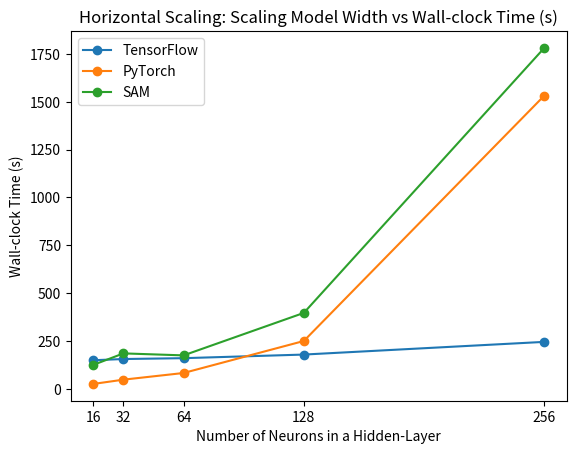

Generate this figure with matplotlib:
import matplotlib.pyplot as plt
neurons = [16,32,64,128,256]
tf_times = [150.975737,157.270153,161.73564,180.534572,246.724747]
pt_times = [27.429125,49.66625,84.425434,251.323491,1531.089419]
sam_times = [126.902194,186.677764,176.306397,397.822766,1779.9464]

plt.figure()
plt.plot(neurons, tf_times, marker='o', label='TensorFlow')
plt.plot(neurons, pt_times, marker='o', label='PyTorch')
plt.plot(neurons, sam_times, marker='o', label='SAM')

plt.xlabel('Number of Neurons in a Hidden-Layer')
plt.ylabel('Wall-clock Time (s)')
plt.title('Horizontal Scaling: Scaling Model Width vs Wall-clock Time (s)')
plt.legend()
plt.xticks(neurons)
plt.show()
